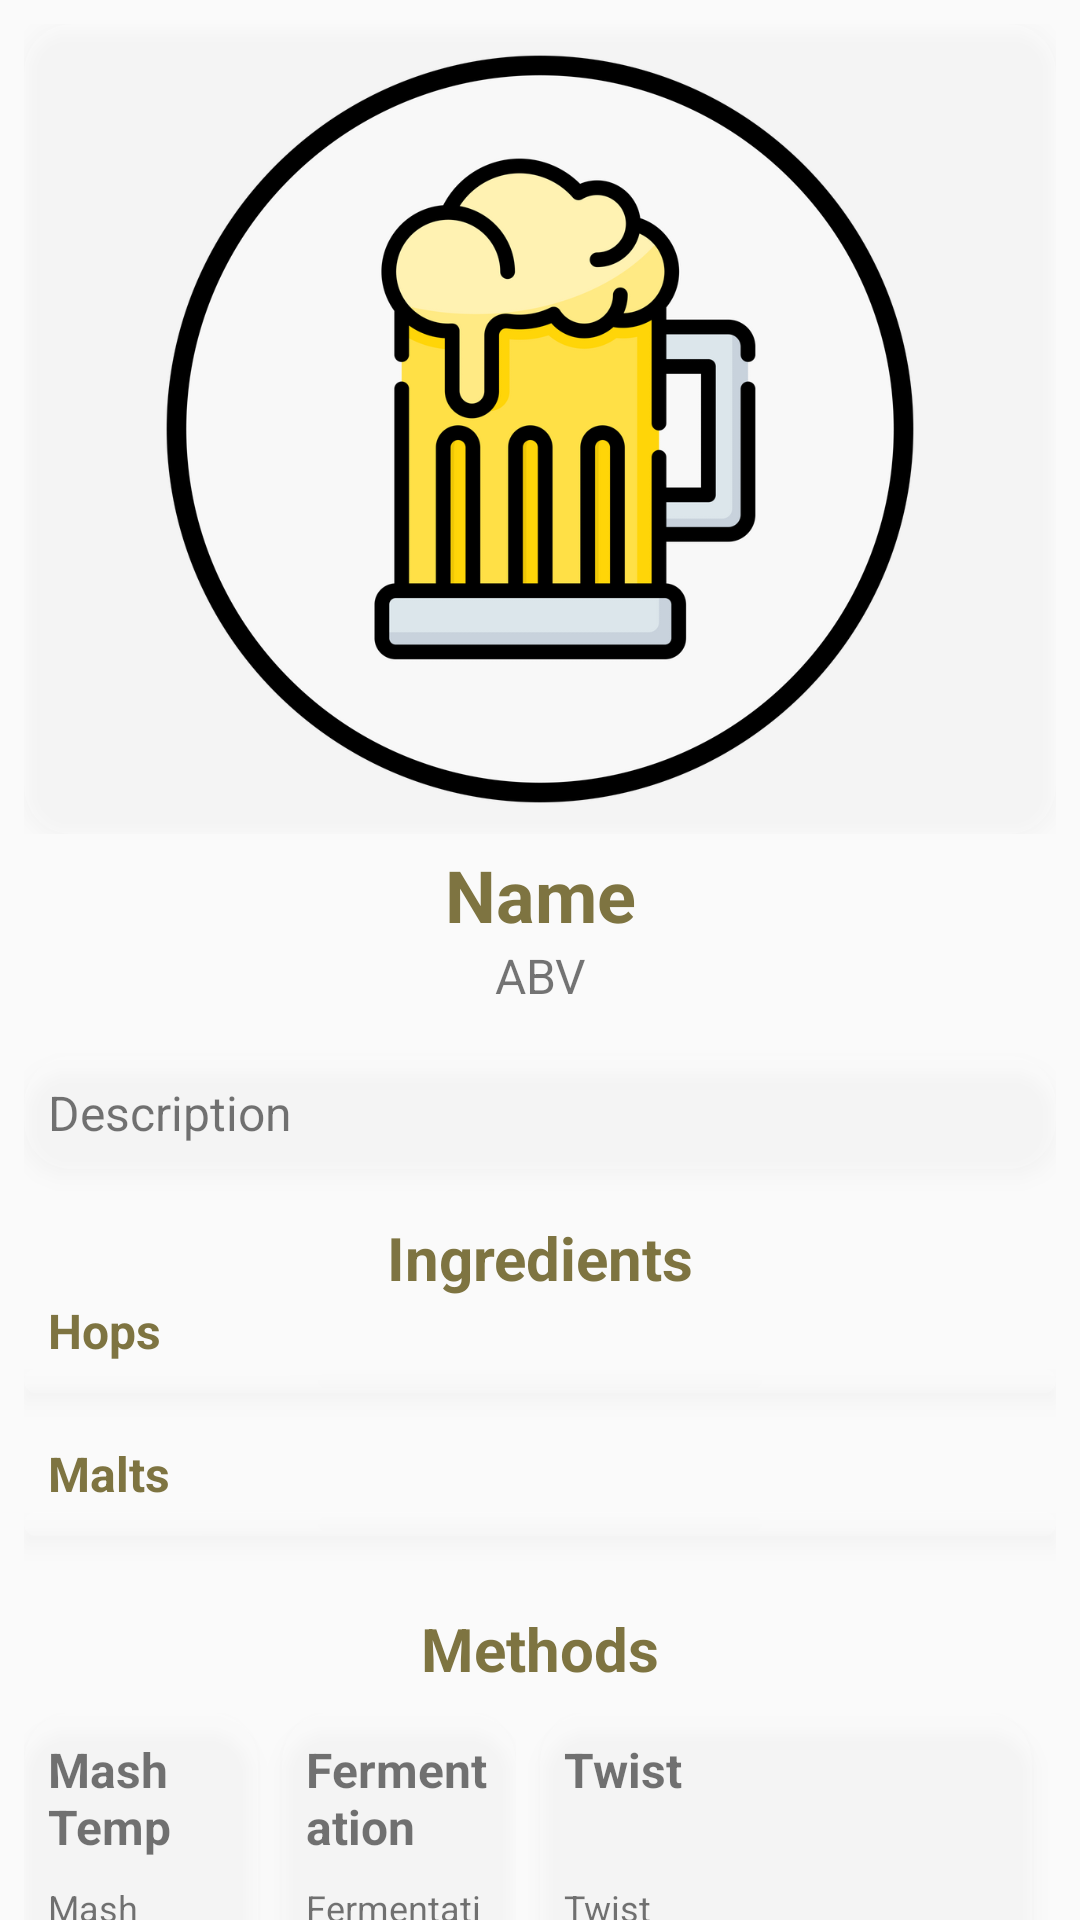

Reconstruct the res/layout file that produces this screen, plus the resources it refers to.
<!-- AndroidManifest.xml: application theme AppTheme -->
<!-- res/layout/fragment_details_screen.xml -->
<?xml version="1.0" encoding="utf-8"?>

<androidx.constraintlayout.widget.ConstraintLayout xmlns:android="http://schemas.android.com/apk/res/android"
    xmlns:app="http://schemas.android.com/apk/res-auto"
    xmlns:tools="http://schemas.android.com/tools"
    android:layout_width="match_parent"
    android:layout_height="match_parent"
    tools:context=".DetailsScreenFragment"
    android:layout_margin="12dp">

    <ImageView
        android:visibility="gone"
        android:elevation="16dp"
        android:id="@+id/imageViewZoom"
        android:layout_width="match_parent"
        android:layout_height="match_parent"
        android:layout_margin="16dp"
        android:src="@drawable/rszx_beer_icon"
        app:layout_constraintBottom_toBottomOf="parent"
        app:layout_constraintEnd_toEndOf="parent"
        app:layout_constraintStart_toStartOf="parent"
        app:layout_constraintTop_toTopOf="parent"/>

    <ScrollView
        android:scrollbars="none"
        android:id="@+id/scrollView2"
        android:layout_width="match_parent"
        android:layout_height="match_parent"
        app:layout_constraintBottom_toBottomOf="parent"
        app:layout_constraintEnd_toEndOf="parent"
        app:layout_constraintStart_toStartOf="parent"
        app:layout_constraintTop_toTopOf="parent">

        <LinearLayout
            android:padding="8dp"
            android:layout_width="match_parent"
            android:layout_height="wrap_content"
            android:orientation="vertical">

            <androidx.constraintlayout.widget.ConstraintLayout
                android:layout_width="match_parent"
                android:layout_height="wrap_content"
                android:layout_marginBottom="4dp">

                <ImageButton
                    android:layout_margin="8dp"
                    android:backgroundTint="@color/transparent"
                    android:src="@drawable/ic_baseline_zoom_out_map_24"
                    android:layout_width="wrap_content"
                    android:layout_height="wrap_content"
                    app:layout_constraintBottom_toBottomOf="@+id/imageView"
                    app:layout_constraintEnd_toEndOf="@+id/imageView" />

                <ImageView
                    android:id="@+id/imageView"
                    android:layout_width="match_parent"
                    android:layout_height="270dp"
                    android:background="@drawable/round_background"
                    android:elevation="4dp"
                    android:paddingTop="4dp"
                    android:paddingBottom="4dp"
                    android:src="@drawable/rszx_beer_icon"
                    tools:layout_editor_absoluteX="16dp"
                    app:layout_constraintBottom_toBottomOf="parent"
                    app:layout_constraintEnd_toEndOf="parent"
                    app:layout_constraintStart_toStartOf="parent"
                    app:layout_constraintTop_toTopOf="parent"/>

            </androidx.constraintlayout.widget.ConstraintLayout>
            <TextView

                android:id="@+id/name_text"
                android:layout_width="match_parent"
                android:layout_height="wrap_content"
                android:text="@string/name"
                android:textAlignment="center"
                android:textColor="@color/progressBar2"
                android:textSize="24sp"
                android:textStyle="bold" />

            <TextView
                android:id="@+id/abv_text"
                android:layout_width="match_parent"
                android:layout_height="wrap_content"
                android:layout_marginBottom="16dp"
                android:text="@string/abv"
                android:textAlignment="center"
                android:textSize="16sp" />

            <TextView
                android:id="@+id/description_text"
                android:layout_width="match_parent"
                android:layout_height="wrap_content"
                android:layout_marginBottom="16dp"
                android:background="@drawable/round_background"
                android:elevation="4dp"
                android:padding="8dp"
                android:text="@string/description"
                android:textSize="16sp" />

            <TextView
                android:layout_width="match_parent"
                android:layout_height="wrap_content"
                android:text="@string/ingredients"
                android:textAlignment="center"
                android:textColor="@color/progressBar2"
                android:textSize="20sp"
                android:textStyle="bold" />

            <TextView
                android:layout_width="match_parent"
                android:layout_height="wrap_content"
                android:layout_marginLeft="8dp"
                android:layout_marginBottom="2dp"
                android:text="@string/hops"
                android:textColor="@color/progressBar2"
                android:textSize="16sp"
                android:textStyle="bold" />

            <androidx.recyclerview.widget.RecyclerView
                android:id="@+id/hops_text"
                android:layout_width="match_parent"
                android:layout_height="wrap_content"
                android:layout_marginBottom="8dp"
                android:background="@drawable/round_background"
                android:elevation="4dp"
                android:padding="4dp" />

            <TextView
                android:layout_width="match_parent"
                android:layout_height="wrap_content"
                android:layout_marginLeft="8dp"
                android:layout_marginTop="8dp"
                android:layout_marginBottom="2dp"
                android:text="@string/malts"
                android:textColor="@color/progressBar2"
                android:textSize="16sp"
                android:textStyle="bold" />

            <androidx.recyclerview.widget.RecyclerView
                android:id="@+id/malts_text"
                android:layout_width="match_parent"
                android:layout_height="wrap_content"
                android:layout_marginBottom="8dp"
                android:background="@drawable/round_background"
                android:elevation="4dp"
                android:padding="4dp" />


            <TextView
                android:layout_width="match_parent"
                android:layout_height="wrap_content"
                android:layout_marginTop="16dp"
                android:layout_marginBottom="8dp"
                android:text="@string/methods"
                android:textAlignment="center"
                android:textColor="@color/progressBar2"
                android:textSize="20sp"
                android:textStyle="bold" />

            <LinearLayout
                android:layout_width="match_parent"
                android:layout_height="wrap_content"
                android:layout_marginBottom="16dp"
                android:orientation="horizontal">

                <LinearLayout
                    android:layout_width="0dp"
                    android:layout_height="wrap_content"
                    android:layout_weight="1"
                    android:orientation="horizontal">

                    <LinearLayout
                        android:layout_width="0dp"
                        android:layout_height="match_parent"
                        android:layout_weight="1"
                        android:background="@drawable/round_background"
                        android:elevation="4dp"
                        android:orientation="vertical"
                        android:padding="8dp">

                        <TextView
                            android:layout_width="wrap_content"
                            android:layout_height="wrap_content"
                            android:layout_marginBottom="8dp"
                            android:lines="2"
                            android:text="Mash Temp"
                            android:textSize="16sp"
                            android:textStyle="bold" />

                        <TextView
                            android:id="@+id/methods_mashtemp_text"
                            android:layout_width="wrap_content"
                            android:layout_height="wrap_content"
                            android:text="Mash Temp"
                            android:textSize="12sp" />
                    </LinearLayout>

                    <LinearLayout
                        android:layout_width="0dp"
                        android:layout_height="match_parent"
                        android:layout_marginLeft="8dp"
                        android:layout_weight="1"
                        android:background="@drawable/round_background"
                        android:elevation="4dp"
                        android:orientation="vertical"
                        android:padding="8dp">

                        <TextView
                            android:layout_width="wrap_content"
                            android:layout_height="wrap_content"
                            android:layout_marginBottom="8dp"
                            android:lines="2"
                            android:text="Fermentation"
                            android:textSize="16sp"
                            android:textStyle="bold" />

                        <TextView
                            android:id="@+id/methods_fermentation_text"
                            android:layout_width="wrap_content"
                            android:layout_height="wrap_content"
                            android:text="Fermentation"
                            android:textSize="12sp" />
                    </LinearLayout>
                </LinearLayout>

                <LinearLayout
                    android:id="@+id/twist_container"
                    android:layout_width="0dp"
                    android:layout_height="match_parent"
                    android:layout_marginLeft="8dp"
                    android:layout_marginRight="8dp"
                    android:layout_weight="1"
                    android:background="@drawable/round_background"
                    android:elevation="4dp"
                    android:orientation="vertical"
                    android:padding="8dp">

                    <TextView
                        android:layout_width="wrap_content"
                        android:layout_height="wrap_content"
                        android:layout_marginBottom="8dp"
                        android:lines="2"
                        android:text="Twist"
                        android:textSize="16sp"
                        android:textStyle="bold" />

                    <TextView
                        android:id="@+id/methods_twist_text"
                        android:layout_width="wrap_content"
                        android:layout_height="wrap_content"
                        android:text="Twist"
                        android:textSize="12sp" />
                </LinearLayout>
            </LinearLayout>

        </LinearLayout>

    </ScrollView>

</androidx.constraintlayout.widget.ConstraintLayout>
<!-- resources referenced by this layout -->
<resources>
  <color name="progressBar2">#C65A4D0B</color>
  <color name="transparent">#00FFFFFF</color>
  <!-- drawable round_background (drawable) -->
  <?xml version="1.0" encoding="utf-8"?>
  
  <shape xmlns:android="http://schemas.android.com/apk/res/android"
      android:shape="rectangle">
      <solid android:color="@color/itemColor" />
      <corners android:radius="16dp" />
  </shape>
  <!-- drawable rszx_beer_icon: png bitmap (drawable-v24, 118563 bytes) -->
  <string name="abv">ABV</string>
  <string name="description">Description</string>
  <string name="hops">Hops</string>
  <string name="ingredients">Ingredients</string>
  <string name="malts">Malts</string>
  <string name="methods">Methods</string>
  <string name="name">Name</string>
  <style name="AppTheme" parent="Theme.AppCompat.Light.DarkActionBar">
          
          <item name="colorPrimary">@color/colorPrimary</item>
          <item name="colorPrimaryDark">@color/colorPrimaryDark</item>
          <item name="colorAccent">@color/colorAccent</item>
      </style>
  <color name="itemColor">#2DFFFFFF</color>
  <color name="colorPrimary">#6200EE</color>
  <color name="colorPrimaryDark">#3700B3</color>
  <color name="colorAccent">#0C8F85</color>
</resources>
